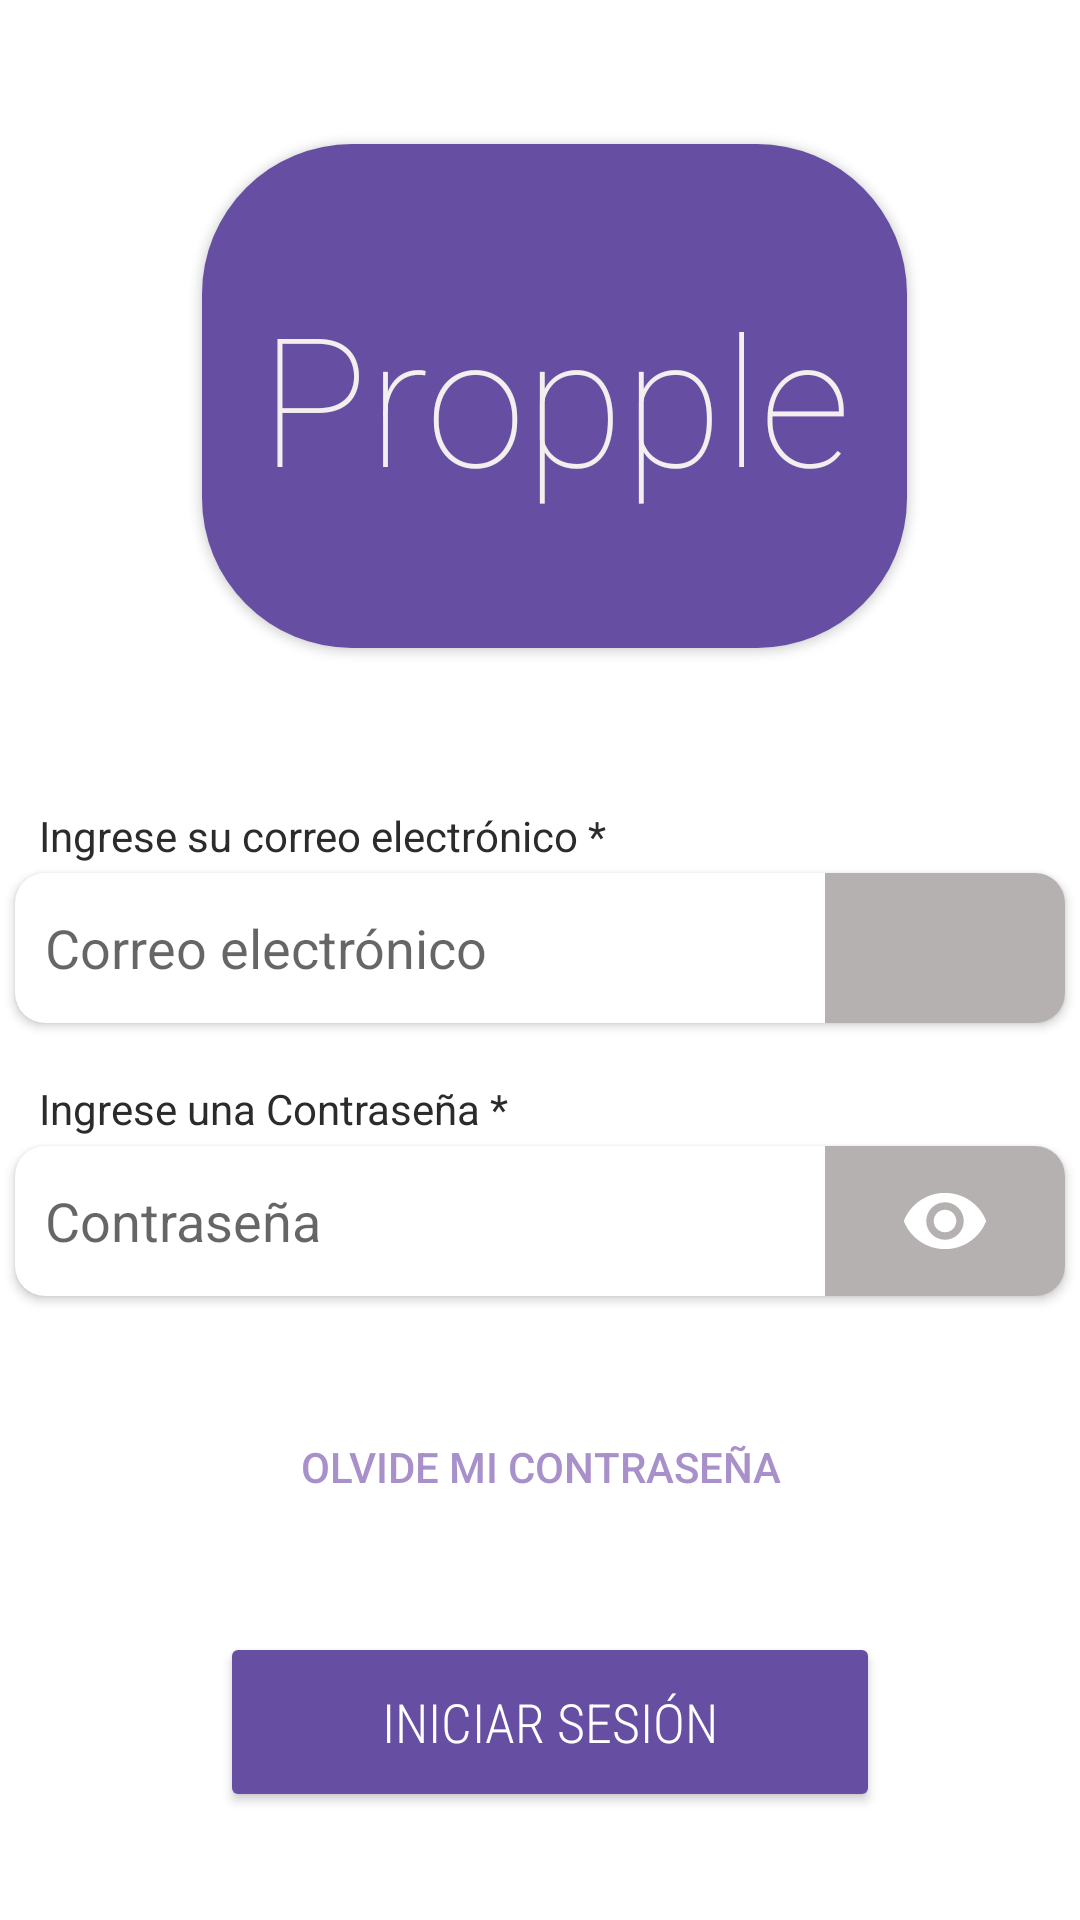

Here is an Android app screen rendered from its layout file. Give the layout XML and the strings, colors and styles it references.
<!-- AndroidManifest.xml: application theme Theme.ProPPle -->
<!-- res/layout/inicio_sesion_fragment.xml -->
<?xml version="1.0" encoding="utf-8"?>
<androidx.constraintlayout.widget.ConstraintLayout xmlns:android="http://schemas.android.com/apk/res/android"
    xmlns:app="http://schemas.android.com/apk/res-auto"
    xmlns:tools="http://schemas.android.com/tools"
    android:layout_width="match_parent"
    android:layout_height="match_parent"
    android:background="@color/banco_negro"
    tools:context=".fragments.cliente.InicioSesionFragment">

    <androidx.cardview.widget.CardView
        android:id="@+id/cardView3"
        android:layout_width="235dp"
        android:layout_height="168dp"
        android:layout_marginTop="48dp"
        android:elevation="20dp"
        app:cardBackgroundColor="#034C4949"
        app:cardCornerRadius="50dp"
        app:layout_constraintEnd_toEndOf="parent"
        app:layout_constraintHorizontal_bias="0.539"
        app:layout_constraintStart_toStartOf="parent"
        app:layout_constraintTop_toTopOf="parent">

        <LinearLayout
            android:layout_width="match_parent"
            android:layout_height="match_parent"
            android:background="@color/deep_purple_500"
            android:orientation="horizontal">

            <androidx.constraintlayout.widget.ConstraintLayout
                android:layout_width="match_parent"
                android:layout_height="match_parent"
                android:layout_weight="1">

                <TextView
                    android:id="@+id/textView"
                    android:layout_width="wrap_content"
                    android:layout_height="wrap_content"
                    android:layout_weight="1"
                    android:backgroundTint="#FFFFFF"
                    android:fontFamily="sans-serif-thin"
                    android:text="Propple"
                    android:textAlignment="center"
                    android:textColor="#F3EFEF"
                    android:textColorHint="#FFFFFF"
                    android:textSize="60sp"
                    app:layout_constraintBottom_toBottomOf="parent"
                    app:layout_constraintEnd_toEndOf="parent"
                    app:layout_constraintStart_toStartOf="parent"
                    app:layout_constraintTop_toTopOf="parent" />
            </androidx.constraintlayout.widget.ConstraintLayout>

        </LinearLayout>

    </androidx.cardview.widget.CardView>

    <ScrollView
        android:id="@+id/scrollView2"
        android:layout_width="match_parent"
        android:layout_height="wrap_content"
        android:layout_marginTop="50dp"
        app:layout_constraintEnd_toEndOf="parent"
        app:layout_constraintHorizontal_bias="1.0"
        app:layout_constraintStart_toStartOf="parent"
        app:layout_constraintTop_toBottomOf="@+id/cardView3">

        <LinearLayout
            android:layout_width="match_parent"
            android:layout_height="wrap_content"
            android:orientation="vertical">

            <TextView
                android:id="@+id/txvInMailIS"
                android:layout_width="350dp"
                android:layout_height="wrap_content"
                android:layout_gravity="center_horizontal"
                android:layout_marginLeft="5dp"
                android:padding="3dp"
                android:text="Ingrese su correo electrónico *"
                android:textColor="@color/negro_blaco" />

            <androidx.cardview.widget.CardView
                android:id="@+id/cardView6"
                android:layout_width="350dp"
                android:layout_height="50dp"
                android:layout_gravity="center_horizontal"
                app:cardCornerRadius="10dp">

                <LinearLayout
                    android:layout_width="match_parent"
                    android:layout_height="match_parent"
                    android:orientation="horizontal">

                    <EditText
                        android:id="@+id/InMail"
                        android:layout_width="270dp"
                        android:layout_height="match_parent"
                        android:background="@color/rosa_para_input"
                        android:backgroundTint="#00AA3E3E"
                        android:ems="10"
                        android:hint="Correo electrónico"
                        android:inputType="textEmailAddress"
                        android:paddingStart="10dp"
                        android:paddingRight="10dp"
                        android:textColorHighlight="@color/purple_200"
                        android:textColorLink="@color/purple_200" />

                    <ImageView
                        android:id="@+id/imageView13"
                        android:layout_width="10dp"
                        android:layout_height="match_parent"
                        android:layout_weight="1"
                        android:background="#806C6565"
                        android:padding="10dp"
                        android:src="@drawable/ic_baseline_email_24"
                        app:srcCompat="@drawable/ic_baseline_email_24"
                        app:tint="#FFF" />

                </LinearLayout>

            </androidx.cardview.widget.CardView>

            <TextView
                android:id="@+id/txvInContraseniaIS"
                android:layout_width="350dp"
                android:layout_height="wrap_content"
                android:layout_gravity="center_horizontal"
                android:layout_marginLeft="5dp"
                android:layout_marginTop="16dp"
                android:padding="3dp"
                android:text="Ingrese una Contraseña *"
                android:textColor="@color/negro_blaco" />

            <androidx.cardview.widget.CardView
                android:id="@+id/cardView52"
                android:layout_width="350dp"
                android:layout_height="50dp"

                android:layout_gravity="center_horizontal"
                android:layout_marginBottom="10dp"
                app:cardCornerRadius="10dp">

                <LinearLayout
                    android:layout_width="match_parent"
                    android:layout_height="match_parent"
                    android:orientation="horizontal">

                    <EditText
                        android:id="@+id/InContrasenia"
                        android:layout_width="270dp"
                        android:layout_height="match_parent"
                        android:background="@color/rosa_para_input"
                        android:backgroundTint="#00AA3E3E"
                        android:ems="10"
                        android:hint="Contraseña"
                        android:inputType="textPassword"
                        android:paddingStart="10dp"
                        android:paddingRight="10dp"
                        android:textColorHighlight="@color/purple_200"
                        android:textColorLink="@color/purple_200" />

                    <ImageView
                        android:id="@+id/btnVerContra1"
                        android:layout_width="10dp"
                        android:layout_height="match_parent"
                        android:layout_weight="1"
                        android:background="#806C6565"
                        android:padding="10dp"

                        app:srcCompat="@drawable/ic_baseline_remove_red_eye_24"
                        app:tint="#FFF" />

                </LinearLayout>

            </androidx.cardview.widget.CardView>

        </LinearLayout>
    </ScrollView>

    <Button
        android:id="@+id/btnOlvide"
        android:layout_width="229dp"
        android:layout_height="62dp"
        android:layout_marginTop="16dp"
        android:background="#00FFFFFF"
        android:text="Olvide mi contraseña"
        android:textAlignment="center"
        android:textColor="@color/rosa_para_input"
        android:textSize="14sp"
        app:layout_constraintEnd_toEndOf="parent"
        app:layout_constraintStart_toStartOf="parent"
        app:layout_constraintTop_toBottomOf="@+id/scrollView2" />

    <Button
        android:id="@+id/btnIniciar_sesión"
        android:layout_width="220dp"
        android:layout_height="60dp"

        android:layout_marginTop="24dp"
        android:backgroundTint="@color/deep_purple_500"
        android:fontFamily="sans-serif-condensed-light"
        android:text="@string/iniciar_sesi_n"
        android:textColor="#FFFFFF"
        android:textSize="18sp"
        app:cornerRadius="10dp"
        app:layout_constraintEnd_toEndOf="parent"
        app:layout_constraintHorizontal_bias="0.523"
        app:layout_constraintStart_toStartOf="parent"
        app:layout_constraintTop_toBottomOf="@+id/btnOlvide" />
</androidx.constraintlayout.widget.ConstraintLayout>
<!-- resources referenced by this layout -->
<resources>
  <color name="banco_negro">#2B2B2B</color>
  <color name="deep_purple_500">#664fa3</color>
  <color name="negro_blaco">#FFF</color>
  <color name="purple_200">#FFBB86FC</color>
  <color name="rosa_para_input">#A890CA</color>
  <!-- drawable ic_baseline_remove_red_eye_24 (drawable) -->
  <vector android:height="7dp" android:tint="?attr/colorControlNormal"
      android:viewportHeight="24" android:viewportWidth="24"
      android:width="7dp" xmlns:android="http://schemas.android.com/apk/res/android">
      <path android:fillColor="@android:color/white" android:pathData="M12,4.5C7,4.5 2.73,7.61 1,12c1.73,4.39 6,7.5 11,7.5s9.27,-3.11 11,-7.5c-1.73,-4.39 -6,-7.5 -11,-7.5zM12,17c-2.76,0 -5,-2.24 -5,-5s2.24,-5 5,-5 5,2.24 5,5 -2.24,5 -5,5zM12,9c-1.66,0 -3,1.34 -3,3s1.34,3 3,3 3,-1.34 3,-3 -1.34,-3 -3,-3z"/>
  </vector>
  <string name="iniciar_sesi_n">Iniciar sesión</string>
  <style name="Theme.ProPPle" parent="Theme.MaterialComponents.DayNight.DarkActionBar">
          
          <item name="colorPrimary">@color/purple_500</item>
          <item name="colorPrimaryVariant">@color/purple_700</item>
          <item name="colorOnPrimary">@color/white</item>
          
          <item name="colorSecondary">@color/teal_200</item>
          <item name="colorSecondaryVariant">@color/teal_700</item>
          <item name="colorOnSecondary">@color/black</item>
          
          <item name="android:statusBarColor" tools:targetApi="l">?attr/colorPrimaryVariant</item>
          
      </style>
  <color name="purple_500">#FF6200EE</color>
  <color name="purple_700">#FF3700B3</color>
  <color name="white">#FFFFFFFF</color>
  <color name="teal_200">#FF03DAC5</color>
  <color name="teal_700">#FF018786</color>
  <color name="black">#FF000000</color>
</resources>
